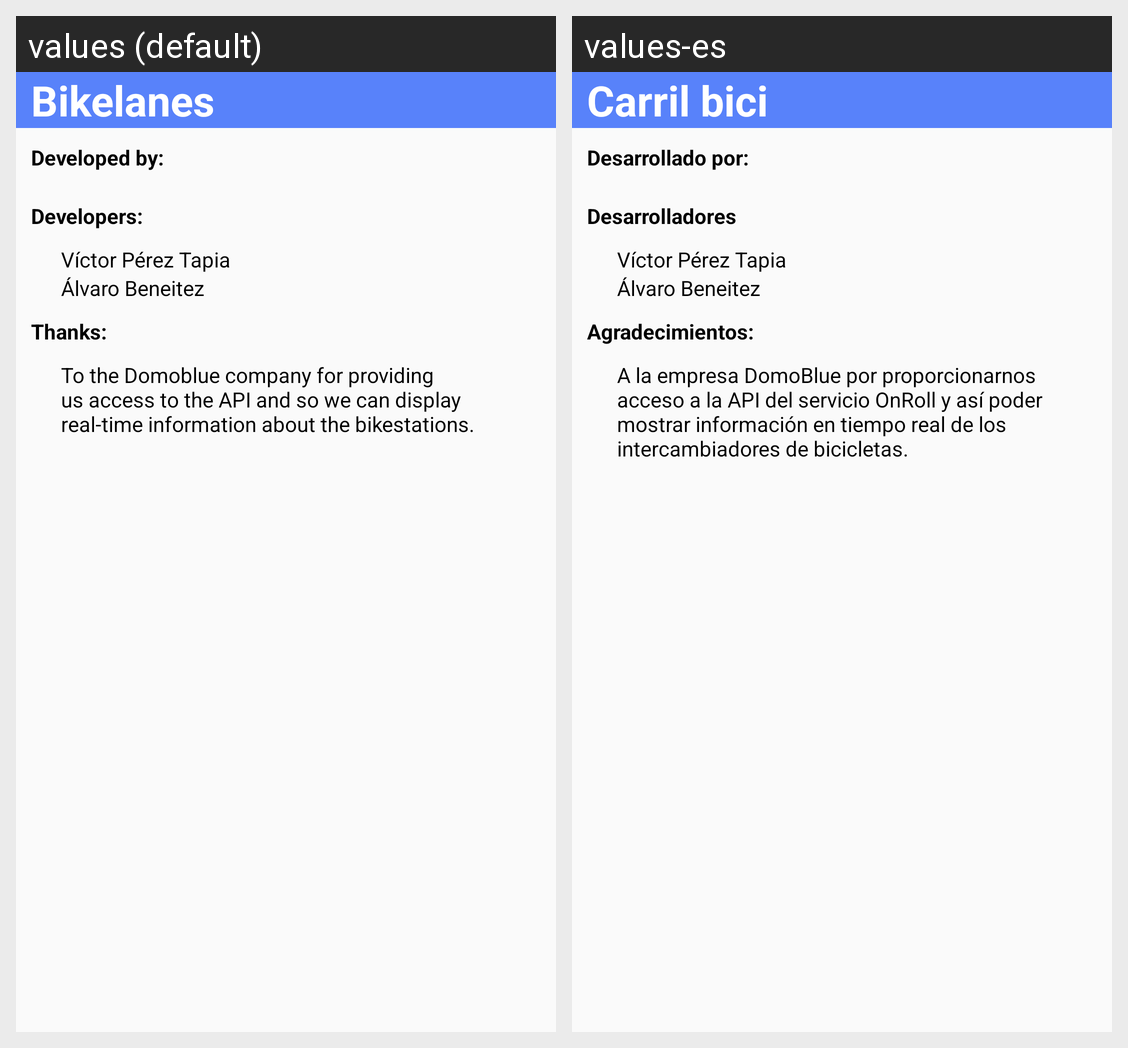

For this localized Android screen grid, give each drawn string resource with its value in every locale shown.
Android screen res/layout/creditsdialog.xml rendered under 2 locales, left to right: values (default), values-es. Device: Nexus 5 (rendered at 1080×1920; each locale shown at half size, 540×960, under a caption strip naming it); theme Theme.Salonbike.
Strings drawn on this screen, with the default value and each locale's value (text and hints the layout hard-codes, and strings that could not be matched under every locale, appear in the picture but are not listed):

menu_options_lines
  values: Bikelanes
  values-es: Carril bici

developedby
  values: Developed by:
  values-es: Desarrollado por:

developers
  values: Developers:
  values-es: Desarrolladores

thanksto
  values: Thanks:
  values-es: Agradecimientos:

todomoblue
  values: To the Domoblue company for providing us access to the API and so we can display real-time information about the bikestations.
  values-es: A la empresa DomoBlue por proporcionarnos acceso a la API del servicio OnRoll y así poder mostrar información en tiempo real de los intercambiadores de bicicletas.
